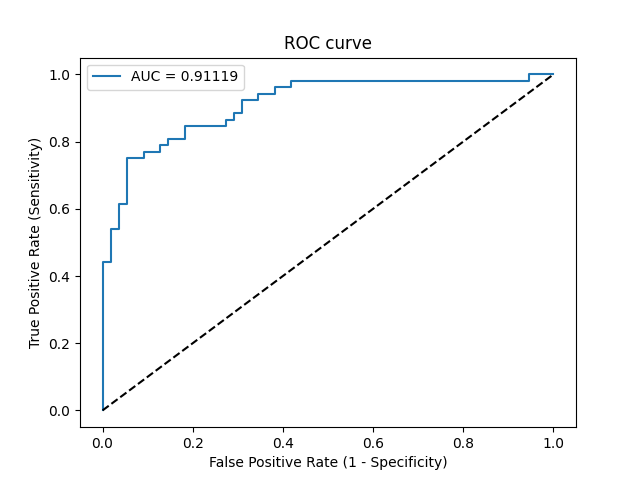

Source data for this figure (header and first rows):
Threshold, Sensitivity, Specificity, NPV, PPV
inf, 0.0, 1.0, 0.514, 0
0.9946, 0.01923, 1.0, 0.5189, 1.0
0.928, 0.4423, 1.0, 0.6548, 1.0
0.9278, 0.4423, 0.9818, 0.6506, 0.9583
0.8816, 0.5385, 0.9818, 0.6923, 0.9655
0.8798, 0.5385, 0.9636, 0.6883, 0.9333
0.8164, 0.6154, 0.9636, 0.726, 0.9412
0.8111, 0.6154, 0.9455, 0.7222, 0.9143
0.6699, 0.75, 0.9455, 0.8, 0.9286
0.5864, 0.75, 0.9091, 0.7937, 0.8864
0.5846, 0.7692, 0.9091, 0.8065, 0.8889
0.5758, 0.7692, 0.8727, 0.8, 0.8511
0.5626, 0.7885, 0.8727, 0.8136, 0.8542
0.5337, 0.7885, 0.8545, 0.8103, 0.8367
0.5226, 0.8077, 0.8545, 0.8246, 0.84
0.4485, 0.8077, 0.8182, 0.8182, 0.8077
0.3788, 0.8462, 0.8182, 0.8491, 0.8148
0.3398, 0.8462, 0.7273, 0.8333, 0.7458
0.3385, 0.8654, 0.7273, 0.8511, 0.75
0.3318, 0.8654, 0.7091, 0.8478, 0.7377
0.3229, 0.8846, 0.7091, 0.8667, 0.7419
0.3212, 0.8846, 0.6909, 0.8636, 0.7302
0.2442, 0.9231, 0.6909, 0.9048, 0.7385
0.2284, 0.9231, 0.6545, 0.9, 0.7164
0.2225, 0.9423, 0.6545, 0.9231, 0.7206
0.1677, 0.9423, 0.6182, 0.9189, 0.7
0.1668, 0.9615, 0.6182, 0.9444, 0.7042
0.1494, 0.9615, 0.5818, 0.9412, 0.6849
0.1457, 0.9808, 0.5818, 0.9697, 0.6892
0.0374, 0.9808, 0.05455, 0.75, 0.4951
0.03287, 1.0, 0.05455, 1.0, 0.5
0.0004822, 1.0, 0.0, 0, 0.486
